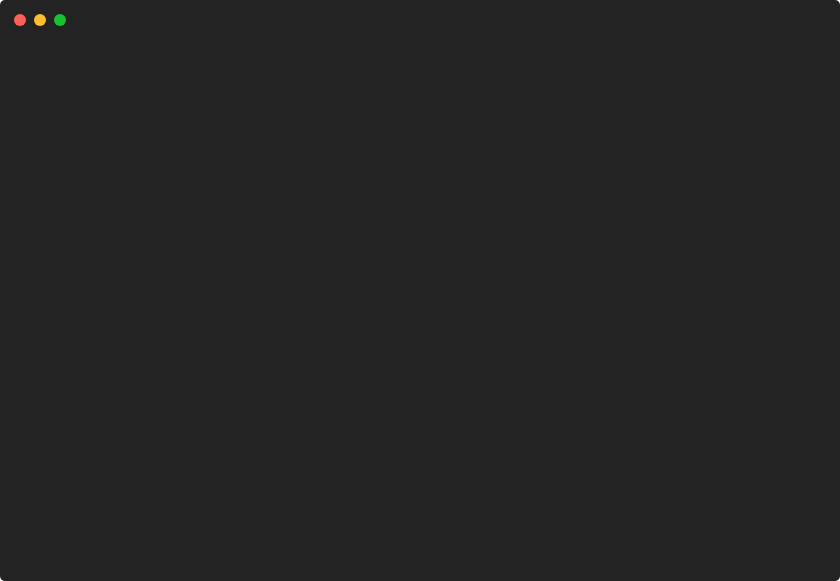
t = 0.00 s
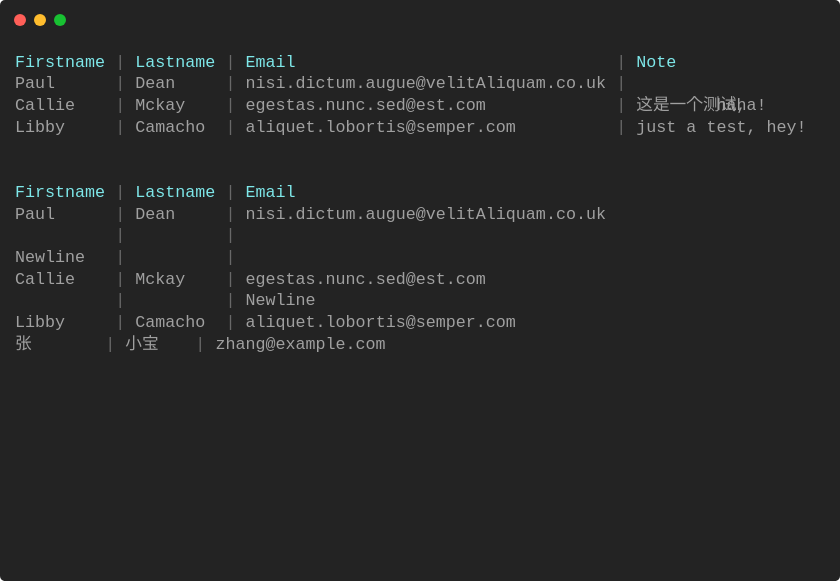
t = 0.84 s
t = 1.68 s: frame unchanged from t = 0.84 s, image omitted
t = 2.52 s: frame unchanged from t = 0.84 s, image omitted
t = 3.36 s: frame unchanged from t = 0.84 s, image omitted
t = 4.20 s: frame unchanged from t = 0.84 s, image omitted

The animated SVG that drew these frames (rendered in a browser with its animation timeline set to each time). Animation: 1 CSS @keyframes rule; one cycle of 5.04 s, repeats indefinitely.

<svg xmlns="http://www.w3.org/2000/svg" xmlns:xlink="http://www.w3.org/1999/xlink" width="840" height="581.04"><rect width="840" height="581.04" rx="5" ry="5" class="a"></rect><svg y="0%" x="0%"><circle cx="20" cy="20" r="6" class="b"></circle><circle cx="40" cy="20" r="6" class="c"></circle><circle cx="60" cy="20" r="6" class="d"></circle></svg><svg height="521.04" viewBox="0 0 80 52.104" width="800" x="15" xmlns="http://www.w3.org/2000/svg" xmlns:xlink="http://www.w3.org/1999/xlink" y="50"><style>.e, .g, .f {
	font-family:
			'Courier New'
			Roboto,
			Helvetica,
			Arial,
			sans-serif,
			'Apple Color Emoji',
			'Segoe UI Emoji' !important;
}.a{fill:rgb(35,35,35)}.b{fill:#ff5f58}.c{fill:#ffbd2e}.d{fill:#18c132}.e{font-family:'Courier New',Monaco,Consolas,Menlo,'Bitstream Vera Sans Mono','Powerline Symbols',monospace}.f{fill:rgb(126,231,233);white-space:pre}.g{fill:rgb(104,104,104);white-space:pre}.h{fill:rgb(160,160,160);white-space:pre}.i{fill:transparent}.k{animation-duration:5.040714s;animation-iteration-count:infinite;animation-name:j;animation-timing-function:steps(1,end)}@keyframes j{0%{transform:translateX(-0px)}0.5%{transform:translateX(-80px)}0.8%{transform:translateX(-160px)}0.8%{transform:translateX(-240px)}100%{transform:translateX(-320px)}}</style><g font-family="'Courier New',Monaco, Consolas, Menlo, &#x27;Bitstream Vera Sans Mono&#x27;, &#x27;Powerline Symbols&#x27;, monospace" font-size="1.67" class="e"><defs><symbol id="1"><text x="0" y="1.67" class="f">Firstname</text><text x="10.02" y="1.67" class="g">|</text><text x="12.024" y="1.67" class="f">Lastname</text><text x="21.041999999999998" y="1.67" class="g">|</text><text x="23.045999999999996" y="1.67" class="f">Email</text><text x="60.11999999999999" y="1.67" class="g">|</text><text x="62.123999999999995" y="1.67" class="f">Note</text></symbol><symbol id="2"><text x="0" y="1.67" class="h">Paul</text><text x="10.02" y="1.67" class="g">|</text><text x="12.024" y="1.67" class="h">Dean</text><text x="21.041999999999998" y="1.67" class="g">|</text><text x="23.045999999999996" y="1.67" class="h">nisi.dictum.augue@velitAliquam.co.uk</text><text x="60.11999999999999" y="1.67" class="g">|</text></symbol><symbol id="3"><text x="0" y="1.67" class="h">Callie</text><text x="10.02" y="1.67" class="g">|</text><text x="12.024" y="1.67" class="h">Mckay</text><text x="21.041999999999998" y="1.67" class="g">|</text><text x="23.045999999999996" y="1.67" class="h">egestas.nunc.sed@est.com</text><text x="60.11999999999999" y="1.67" class="g">|</text><text x="62.123999999999995" y="1.67" class="h">这是一个测试,</text><text x="70.13999999999999" y="1.67" class="h">haha!</text></symbol><symbol id="4"><text x="0" y="1.67" class="h">Libby</text><text x="10.02" y="1.67" class="g">|</text><text x="12.024" y="1.67" class="h">Camacho</text><text x="21.041999999999998" y="1.67" class="g">|</text><text x="23.045999999999996" y="1.67" class="h">aliquet.lobortis@semper.com</text><text x="60.11999999999999" y="1.67" class="g">|</text><text x="62.123999999999995" y="1.67" class="h">just</text><text x="67.134" y="1.67" class="h">a</text><text x="69.13799999999999" y="1.67" class="h">test,</text><text x="75.14999999999999" y="1.67" class="h">hey!</text></symbol><symbol id="5"><text x="0" y="1.67" class="f">Firstname</text><text x="10.02" y="1.67" class="g">|</text><text x="12.024" y="1.67" class="f">Lastname</text><text x="21.041999999999998" y="1.67" class="g">|</text><text x="23.045999999999996" y="1.67" class="f">Email</text></symbol><symbol id="6"><text x="0" y="1.67" class="h">Paul</text><text x="10.02" y="1.67" class="g">|</text><text x="12.024" y="1.67" class="h">Dean</text><text x="21.041999999999998" y="1.67" class="g">|</text><text x="23.045999999999996" y="1.67" class="h">nisi.dictum.augue@velitAliquam.co.uk</text></symbol><symbol id="7"><text x="10.02" y="1.67" class="g">|</text><text x="21.041999999999998" y="1.67" class="g">|</text></symbol><symbol id="8"><text x="0" y="1.67" class="h">Newline</text><text x="10.02" y="1.67" class="g">|</text><text x="21.041999999999998" y="1.67" class="g">|</text></symbol><symbol id="9"><text x="0" y="1.67" class="h">Callie</text><text x="10.02" y="1.67" class="g">|</text><text x="12.024" y="1.67" class="h">Mckay</text><text x="21.041999999999998" y="1.67" class="g">|</text><text x="23.045999999999996" y="1.67" class="h">egestas.nunc.sed@est.com</text></symbol><symbol id="10"><text x="10.02" y="1.67" class="g">|</text><text x="21.041999999999998" y="1.67" class="g">|</text><text x="23.045999999999996" y="1.67" class="h">Newline</text></symbol><symbol id="11"><text x="0" y="1.67" class="h">Libby</text><text x="10.02" y="1.67" class="g">|</text><text x="12.024" y="1.67" class="h">Camacho</text><text x="21.041999999999998" y="1.67" class="g">|</text><text x="23.045999999999996" y="1.67" class="h">aliquet.lobortis@semper.com</text></symbol><symbol id="12"><text x="0" y="1.67" class="h">张</text><text x="9.017999999999999" y="1.67" class="g">|</text><text x="11.021999999999998" y="1.67" class="h">小宝</text><text x="18.035999999999998" y="1.67" class="g">|</text><text x="20.04" y="1.67" class="h">zhang@example.com</text></symbol><symbol id="a"><rect height="24" width="80" x="0" y="0" class="i"></rect></symbol></defs><rect height="52.104" width="80" class="a"></rect><g class="k"><svg x="0" y="0" width="400"><svg x="0"><use xlink:href="#a"></use></svg><svg x="80"><use xlink:href="#a"></use><use xlink:href="#1" y="0"></use></svg><svg x="160"><use xlink:href="#a"></use><use xlink:href="#1" y="0"></use><use xlink:href="#2" y="2.171"></use><use xlink:href="#3" y="4.342"></use><use xlink:href="#4" y="6.513"></use><use xlink:href="#5" y="13.026"></use><use xlink:href="#6" y="15.197"></use><use xlink:href="#7" y="17.368"></use><use xlink:href="#8" y="19.539"></use><use xlink:href="#9" y="21.71"></use><use xlink:href="#10" y="23.880999999999997"></use><use xlink:href="#11" y="26.052"></use><text x="0" y="29.893" class="h">张</text><text x="9.017999999999999" y="29.893" class="g">|</text><text x="11.021999999999998" y="29.893" class="h">小</text></svg><svg x="240"><use xlink:href="#a"></use><use xlink:href="#1" y="0"></use><use xlink:href="#2" y="2.171"></use><use xlink:href="#3" y="4.342"></use><use xlink:href="#4" y="6.513"></use><use xlink:href="#5" y="13.026"></use><use xlink:href="#6" y="15.197"></use><use xlink:href="#7" y="17.368"></use><use xlink:href="#8" y="19.539"></use><use xlink:href="#9" y="21.71"></use><use xlink:href="#10" y="23.880999999999997"></use><use xlink:href="#11" y="26.052"></use><use xlink:href="#12" y="28.223000000000003"></use></svg><svg x="320"><use xlink:href="#a"></use><use xlink:href="#1" y="0"></use><use xlink:href="#2" y="2.171"></use><use xlink:href="#3" y="4.342"></use><use xlink:href="#4" y="6.513"></use><use xlink:href="#5" y="13.026"></use><use xlink:href="#6" y="15.197"></use><use xlink:href="#7" y="17.368"></use><use xlink:href="#8" y="19.539"></use><use xlink:href="#9" y="21.71"></use><use xlink:href="#10" y="23.880999999999997"></use><use xlink:href="#11" y="26.052"></use><use xlink:href="#12" y="28.223000000000003"></use><text x="0" y="36.406" class="h">Restarting</text><text x="11.021999999999998" y="36.406" class="h">animation...</text></svg></svg></g></g></svg></svg>
